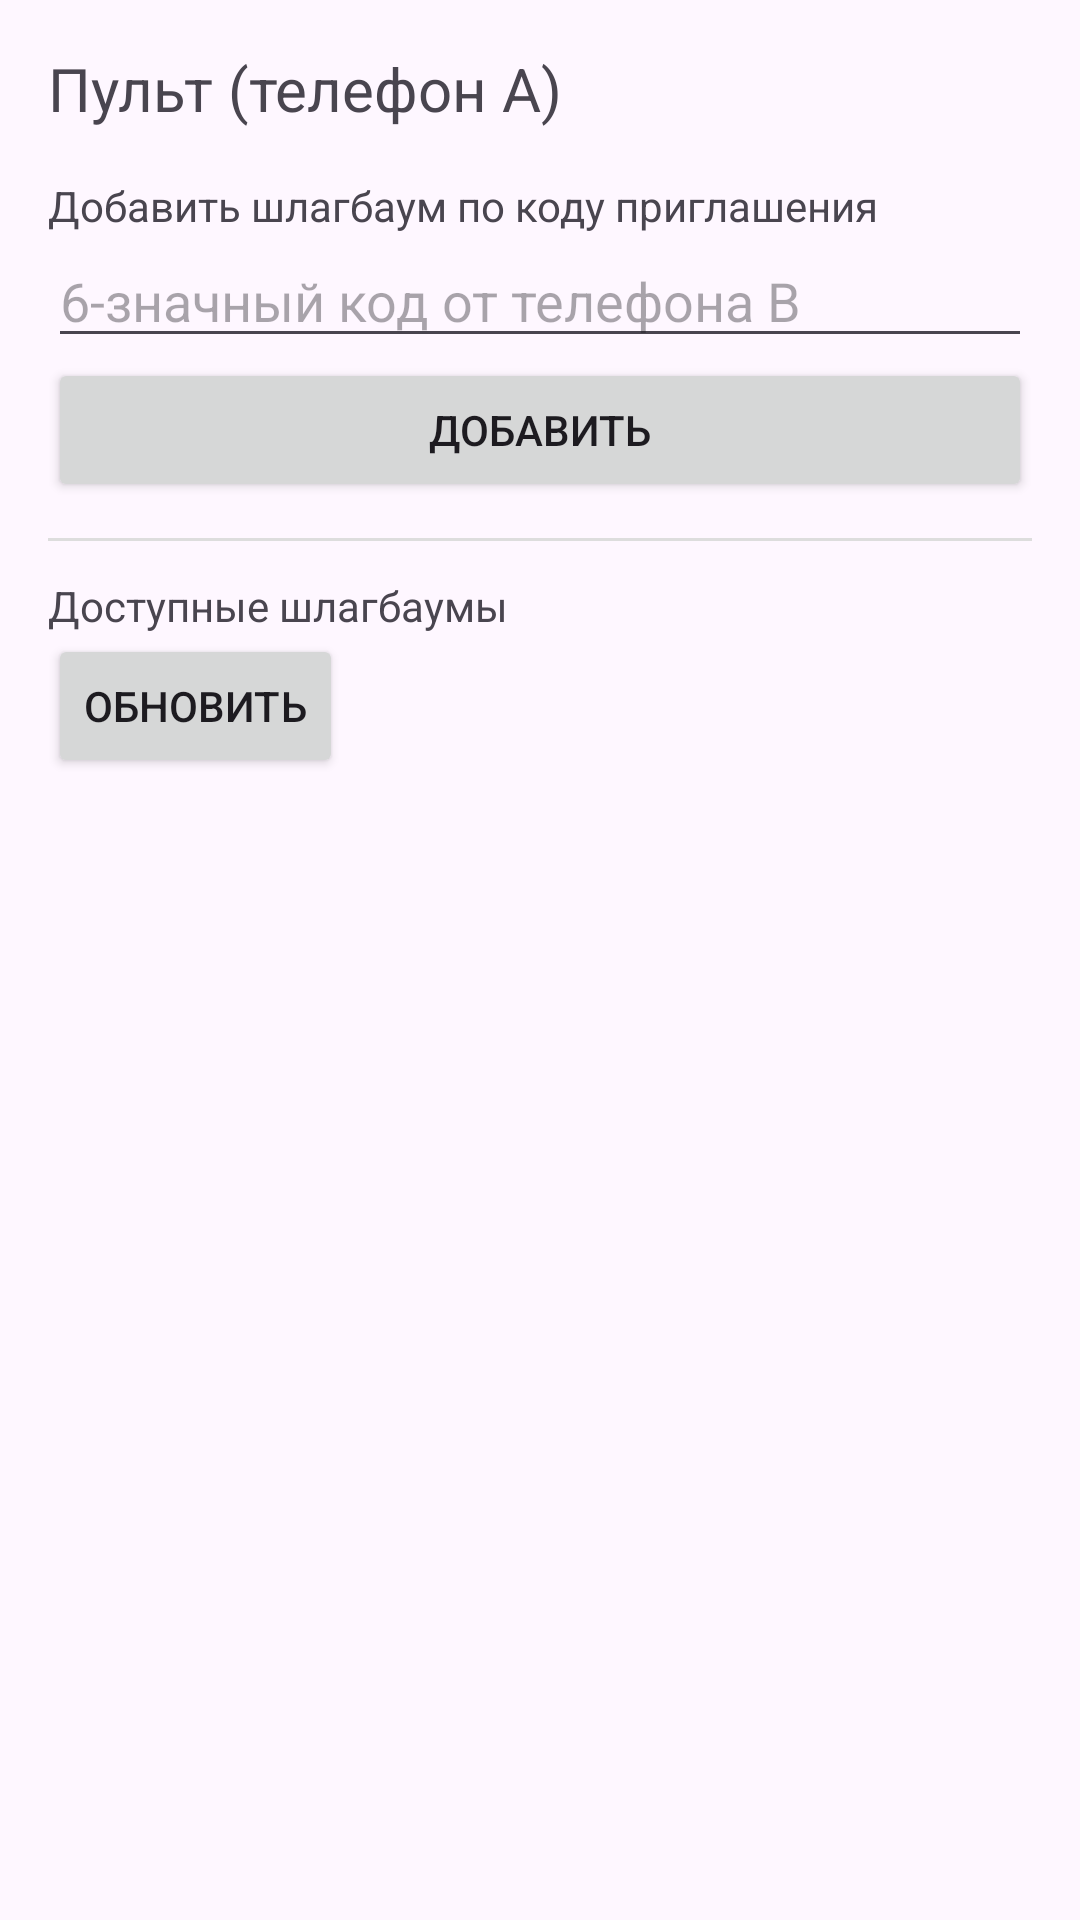

Android layout source for this screen:
<!-- AndroidManifest.xml: application theme Theme.ShlagbaumRelay -->
<!-- res/layout/activity_controller.xml -->
<?xml version="1.0" encoding="utf-8"?>
<ScrollView xmlns:android="http://schemas.android.com/apk/res/android"
    android:layout_width="match_parent" android:layout_height="match_parent">
    <LinearLayout
        android:layout_width="match_parent" android:layout_height="wrap_content"
        android:orientation="vertical" android:padding="16dp">

        <TextView android:layout_width="wrap_content" android:layout_height="wrap_content"
            android:text="Пульт (телефон A)" android:textSize="20sp" android:paddingBottom="8dp" />

        <TextView android:layout_width="wrap_content" android:layout_height="wrap_content"
            android:text="Добавить шлагбаум по коду приглашения" android:paddingTop="8dp" />
        <EditText android:id="@+id/etCode" android:layout_width="match_parent" android:layout_height="wrap_content"
            android:inputType="number" android:hint="6-значный код от телефона B" />
        <Button android:id="@+id/btnRedeem" android:layout_width="match_parent" android:layout_height="wrap_content"
            android:text="Добавить" />

        <View android:layout_width="match_parent" android:layout_height="1dp"
            android:background="#DDDDDD" android:layout_marginVertical="12dp" />

        <TextView android:layout_width="wrap_content" android:layout_height="wrap_content"
            android:text="Доступные шлагбаумы" />
        <Button android:id="@+id/btnRefresh" android:layout_width="wrap_content" android:layout_height="wrap_content"
            android:text="Обновить" />
        <LinearLayout android:id="@+id/llPairings" android:layout_width="match_parent"
            android:layout_height="wrap_content" android:orientation="vertical" android:paddingTop="8dp" />

        <TextView android:id="@+id/tvStatus" android:layout_width="match_parent" android:layout_height="wrap_content"
            android:paddingTop="16dp" android:textIsSelectable="true" />
    </LinearLayout>
</ScrollView>
<!-- resources referenced by this layout -->
<resources>
  <style name="Theme.ShlagbaumRelay" parent="Theme.Material3.DayNight.NoActionBar">
          <item name="colorPrimary">@color/blue</item>
      </style>
  <color name="blue">#1565C0</color>
</resources>
